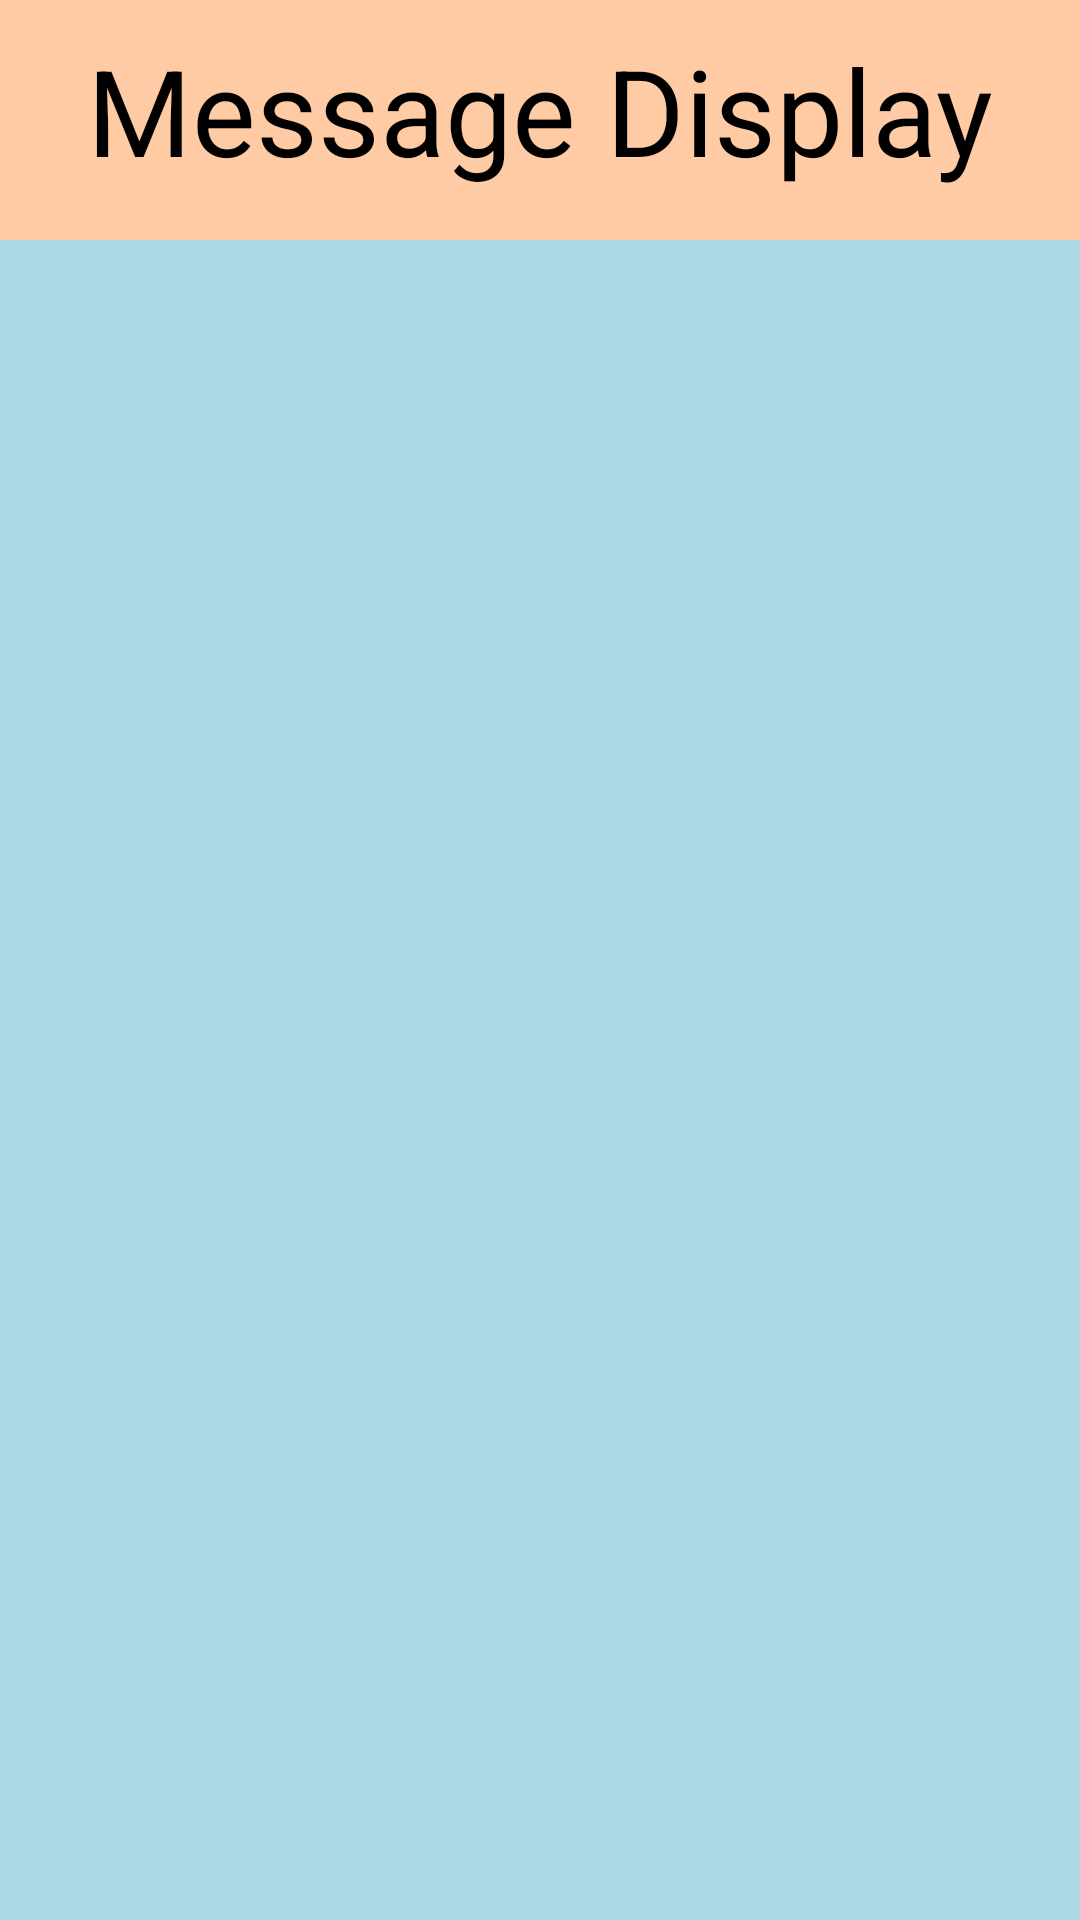

This screen was rendered from an Android layout file. Write that file and the resources it references.
<!-- AndroidManifest.xml: application theme AppTheme -->
<!-- res/layout/activity_details.xml -->
<?xml version="1.0" encoding="utf-8"?>
<LinearLayout xmlns:android="http://schemas.android.com/apk/res/android"
    xmlns:app="http://schemas.android.com/apk/res-auto"
    xmlns:tools="http://schemas.android.com/tools"
    android:layout_width="match_parent"
    android:layout_height="match_parent"
    tools:context=".Homepage"
    android:orientation="vertical"
    android:background="#ADD8E6">

    <TextView
        android:layout_width="match_parent"
        android:layout_height="80dp"
        android:textColor="#000000"
        android:text="Message Display"
        android:textSize="40dp"
        android:background="#ffcba4"
        android:textAlignment="center"
        android:padding="10dp"/>

        <ListView
            android:layout_width="match_parent"
            android:layout_height="match_parent"
            android:id="@+id/finalText"/>

</LinearLayout>
<!-- resources referenced by this layout -->
<resources>
  <style name="AppTheme" parent="Theme.AppCompat.Light.NoActionBar">
          
          <item name="colorPrimary">#0A0B0E</item>
          <item name="colorPrimaryDark">@color/colorPrimaryDark</item>
          <item name="colorAccent">@color/colorAccent</item>
      </style>
  <color name="colorPrimaryDark">#00574B</color>
  <color name="colorAccent">#D81B60</color>
</resources>
